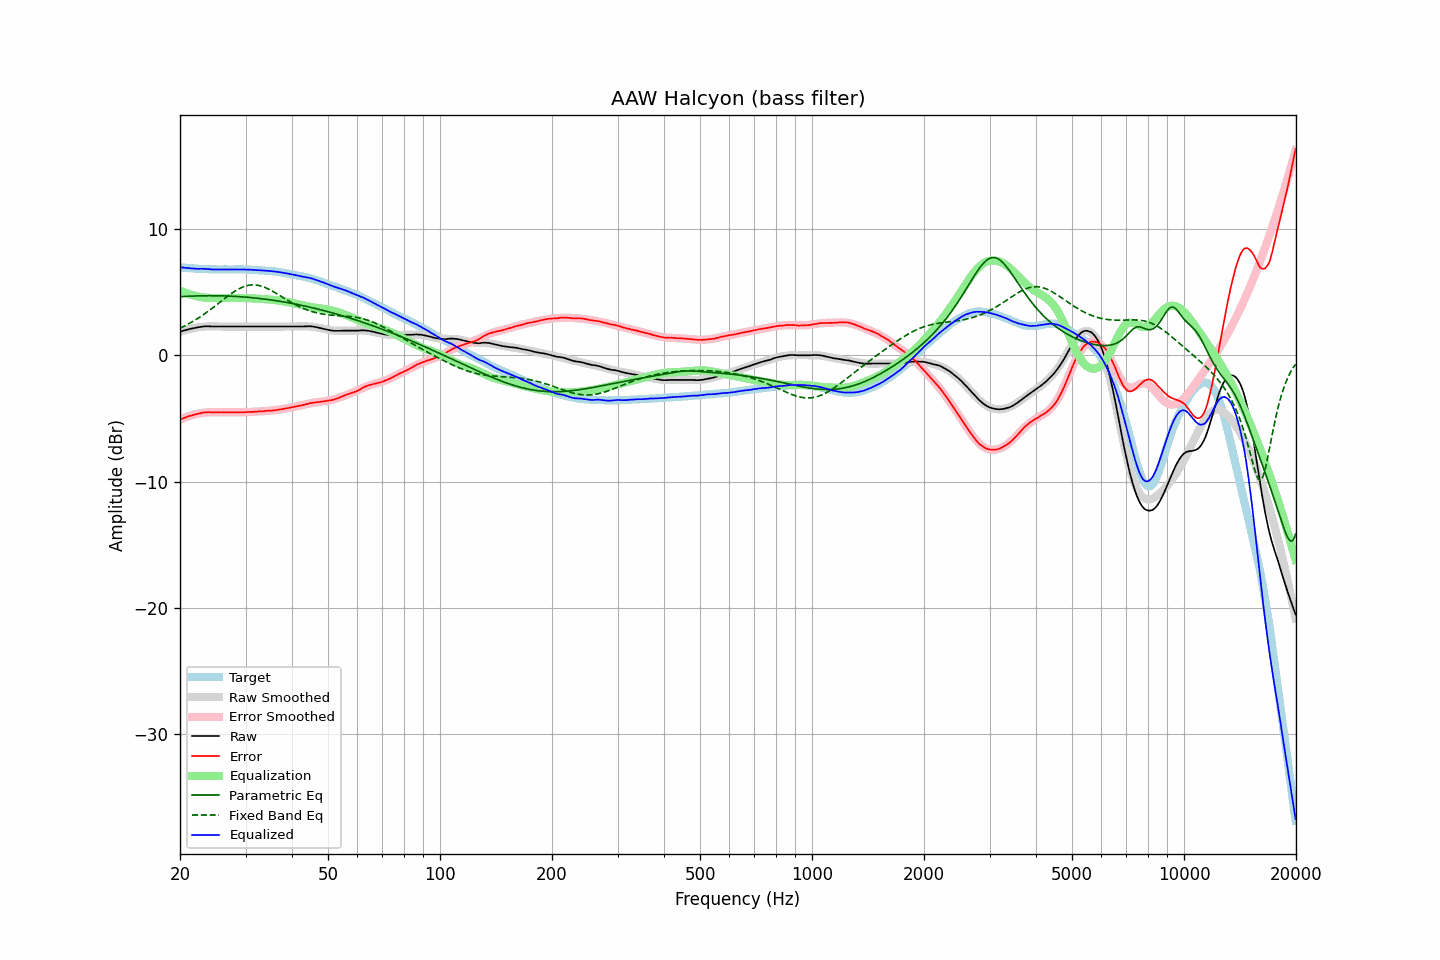

Values plotted in this chart, from the file beside it:
frequency, raw, error, smoothed, error_smoothed, equalization, parametric_eq, fixed_band_eq, equalized_raw, equalized_smoothed, target
20.00, 1.84, -5.11, 1.83, -5.11, 5.11, 4.62, 2.13, 6.95, 6.95, 6.94
20.20, 1.89, -5.05, 1.88, -5.05, 5.05, 4.63, 2.19, 6.94, 6.93, 6.93
20.40, 1.93, -4.99, 1.92, -5.00, 5.00, 4.63, 2.25, 6.93, 6.92, 6.92
20.61, 1.96, -4.95, 1.96, -4.95, 4.95, 4.64, 2.32, 6.90, 6.91, 6.91
20.81, 2.00, -4.89, 2.00, -4.90, 4.90, 4.65, 2.38, 6.90, 6.90, 6.89
21.02, 2.03, -4.85, 2.04, -4.85, 4.85, 4.65, 2.45, 6.88, 6.89, 6.88
21.23, 2.07, -4.80, 2.07, -4.81, 4.81, 4.66, 2.52, 6.87, 6.88, 6.87
21.44, 2.09, -4.79, 2.10, -4.77, 4.77, 4.67, 2.59, 6.85, 6.87, 6.88
21.66, 2.12, -4.74, 2.13, -4.73, 4.73, 4.67, 2.66, 6.85, 6.86, 6.86
21.87, 2.15, -4.71, 2.15, -4.69, 4.69, 4.68, 2.74, 6.84, 6.85, 6.86
22.09, 2.17, -4.67, 2.18, -4.66, 4.66, 4.68, 2.82, 6.83, 6.84, 6.84
22.31, 2.19, -4.65, 2.20, -4.63, 4.63, 4.68, 2.90, 6.82, 6.83, 6.83
22.54, 2.22, -4.61, 2.22, -4.61, 4.61, 4.69, 2.98, 6.83, 6.83, 6.82
22.76, 2.24, -4.58, 2.23, -4.59, 4.59, 4.69, 3.06, 6.83, 6.82, 6.82
22.99, 2.26, -4.55, 2.24, -4.57, 4.57, 4.69, 3.15, 6.83, 6.81, 6.81
23.22, 2.27, -4.53, 2.25, -4.55, 4.55, 4.69, 3.24, 6.82, 6.81, 6.80
23.45, 2.28, -4.53, 2.26, -4.54, 4.54, 4.70, 3.33, 6.82, 6.80, 6.81
23.69, 2.28, -4.52, 2.27, -4.53, 4.53, 4.70, 3.42, 6.81, 6.80, 6.80
23.92, 2.28, -4.51, 2.27, -4.52, 4.52, 4.70, 3.51, 6.80, 6.79, 6.79
24.16, 2.27, -4.53, 2.27, -4.52, 4.52, 4.70, 3.61, 6.79, 6.79, 6.79
24.40, 2.26, -4.53, 2.27, -4.52, 4.52, 4.70, 3.70, 6.77, 6.79, 6.79
24.65, 2.26, -4.53, 2.27, -4.52, 4.52, 4.70, 3.80, 6.77, 6.79, 6.79
24.89, 2.26, -4.53, 2.27, -4.52, 4.52, 4.70, 3.90, 6.77, 6.78, 6.79
25.14, 2.26, -4.52, 2.27, -4.52, 4.52, 4.69, 4.00, 6.77, 6.78, 6.78
25.39, 2.26, -4.52, 2.26, -4.52, 4.52, 4.69, 4.10, 6.78, 6.78, 6.78
25.65, 2.26, -4.52, 2.26, -4.52, 4.52, 4.69, 4.20, 6.78, 6.78, 6.77
25.91, 2.26, -4.51, 2.26, -4.52, 4.52, 4.69, 4.30, 6.78, 6.78, 6.77
26.16, 2.26, -4.52, 2.26, -4.52, 4.52, 4.68, 4.40, 6.78, 6.78, 6.78
26.43, 2.26, -4.52, 2.26, -4.52, 4.52, 4.68, 4.50, 6.78, 6.78, 6.78
26.69, 2.26, -4.52, 2.26, -4.52, 4.52, 4.67, 4.59, 6.78, 6.78, 6.78
26.96, 2.26, -4.52, 2.26, -4.52, 4.52, 4.67, 4.69, 6.78, 6.78, 6.77
27.23, 2.26, -4.51, 2.26, -4.52, 4.52, 4.66, 4.78, 6.78, 6.78, 6.77
27.50, 2.26, -4.51, 2.26, -4.52, 4.52, 4.66, 4.87, 6.78, 6.78, 6.77
27.77, 2.26, -4.52, 2.26, -4.52, 4.52, 4.65, 4.96, 6.78, 6.78, 6.78
28.05, 2.26, -4.52, 2.26, -4.52, 4.52, 4.65, 5.04, 6.78, 6.78, 6.77
28.33, 2.26, -4.52, 2.26, -4.52, 4.52, 4.64, 5.12, 6.78, 6.78, 6.78
28.62, 2.26, -4.52, 2.26, -4.52, 4.52, 4.63, 5.20, 6.78, 6.78, 6.78
28.90, 2.26, -4.53, 2.26, -4.52, 4.52, 4.62, 5.26, 6.78, 6.78, 6.79
29.19, 2.26, -4.52, 2.26, -4.52, 4.52, 4.61, 5.33, 6.78, 6.78, 6.78
29.48, 2.26, -4.52, 2.26, -4.52, 4.52, 4.60, 5.38, 6.77, 6.77, 6.78
29.78, 2.26, -4.52, 2.26, -4.51, 4.51, 4.59, 5.43, 6.77, 6.77, 6.78
30.08, 2.26, -4.51, 2.26, -4.51, 4.51, 4.58, 5.47, 6.77, 6.77, 6.77
30.38, 2.26, -4.50, 2.26, -4.51, 4.51, 4.57, 5.51, 6.76, 6.76, 6.76
30.68, 2.26, -4.50, 2.26, -4.50, 4.50, 4.56, 5.53, 6.76, 6.76, 6.75
30.99, 2.26, -4.49, 2.26, -4.49, 4.49, 4.55, 5.55, 6.75, 6.75, 6.75
31.30, 2.26, -4.49, 2.26, -4.49, 4.49, 4.54, 5.56, 6.75, 6.75, 6.75
31.61, 2.26, -4.48, 2.26, -4.48, 4.48, 4.53, 5.56, 6.74, 6.74, 6.74
31.93, 2.26, -4.46, 2.26, -4.47, 4.47, 4.51, 5.55, 6.73, 6.73, 6.72
32.24, 2.26, -4.47, 2.26, -4.46, 4.46, 4.50, 5.53, 6.72, 6.72, 6.72
32.57, 2.26, -4.45, 2.26, -4.45, 4.45, 4.49, 5.51, 6.71, 6.71, 6.71
32.89, 2.26, -4.45, 2.26, -4.45, 4.45, 4.47, 5.48, 6.71, 6.71, 6.70
33.22, 2.26, -4.44, 2.26, -4.44, 4.44, 4.46, 5.44, 6.70, 6.70, 6.70
33.55, 2.26, -4.44, 2.26, -4.43, 4.43, 4.44, 5.39, 6.69, 6.69, 6.69
33.89, 2.26, -4.42, 2.26, -4.42, 4.42, 4.42, 5.34, 6.68, 6.68, 6.68
34.23, 2.26, -4.40, 2.26, -4.41, 4.41, 4.41, 5.29, 6.67, 6.67, 6.66
34.57, 2.26, -4.40, 2.26, -4.40, 4.40, 4.39, 5.23, 6.66, 6.66, 6.66
34.92, 2.26, -4.38, 2.26, -4.39, 4.39, 4.37, 5.16, 6.65, 6.65, 6.64
35.27, 2.26, -4.40, 2.26, -4.38, 4.38, 4.36, 5.09, 6.64, 6.64, 6.65
35.62, 2.26, -4.37, 2.26, -4.37, 4.37, 4.34, 5.02, 6.63, 6.63, 6.63
35.97, 2.26, -4.36, 2.26, -4.35, 4.35, 4.32, 4.95, 6.61, 6.61, 6.62
... 635 more rows
